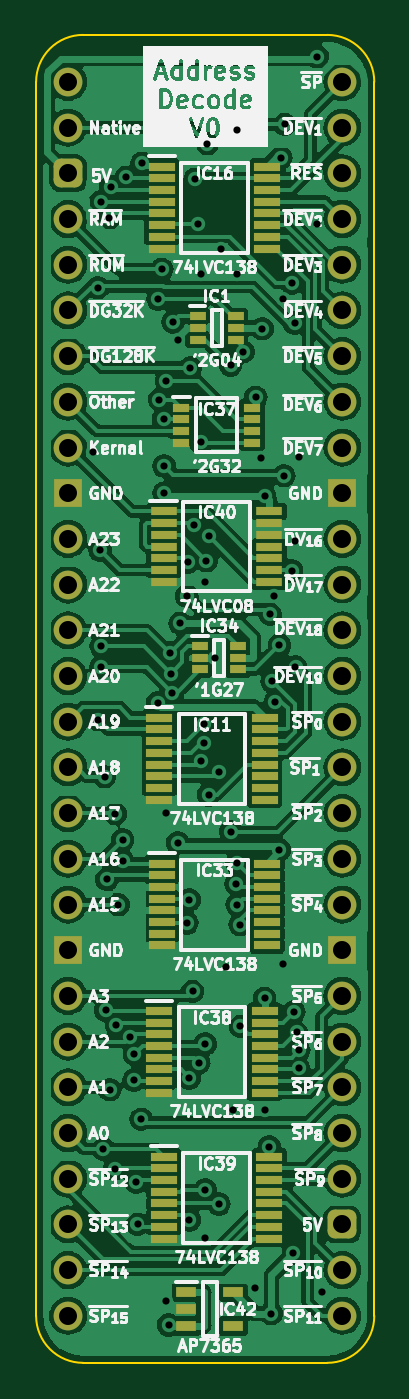
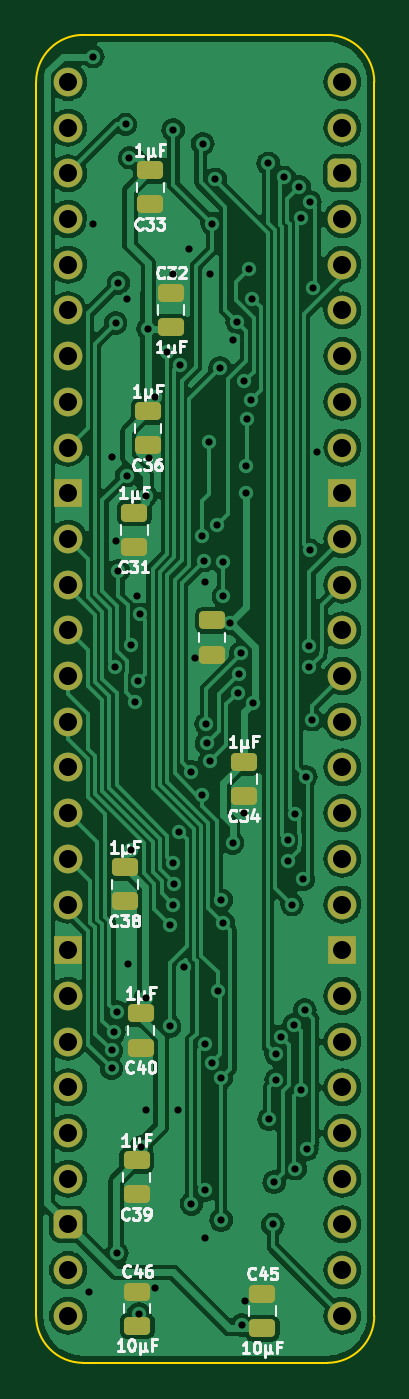
Circuit board: 9 layer files. Board 18.8 x 73.8 mm.
- bottom_copper: HCP65 MPU Address Decode-B_Cu.gbr (146190 bytes)
- bottom_mask: HCP65 MPU Address Decode-B_Mask.gbr (3683 bytes)
- bottom_silk: HCP65 MPU Address Decode-B_Silkscreen.gbr (32400 bytes)
- outline: HCP65 MPU Address Decode-Edge_Cuts.gbr (1020 bytes)
- top_copper: HCP65 MPU Address Decode-F_Cu.gbr (223710 bytes)
- top_mask: HCP65 MPU Address Decode-F_Mask.gbr (6003 bytes)
- top_silk: HCP65 MPU Address Decode-F_Silkscreen.gbr (178740 bytes)
- drill: HCP65 MPU Address Decode-NPTH.drl (268 bytes)
- drill: HCP65 MPU Address Decode-PTH.drl (2670 bytes)

=== bottom_copper: HCP65 MPU Address Decode-B_Cu.gbr (146190 bytes, source omitted) ===
=== bottom_mask: HCP65 MPU Address Decode-B_Mask.gbr ===
%TF.GenerationSoftware,KiCad,Pcbnew,7.0.5*%
%TF.CreationDate,2024-01-10T17:52:14+02:00*%
%TF.ProjectId,HCP65 MPU Address Decode,48435036-3520-44d5-9055-204164647265,rev?*%
%TF.SameCoordinates,Original*%
%TF.FileFunction,Soldermask,Bot*%
%TF.FilePolarity,Negative*%
%FSLAX46Y46*%
G04 Gerber Fmt 4.6, Leading zero omitted, Abs format (unit mm)*
G04 Created by KiCad (PCBNEW 7.0.5) date 2024-01-10 17:52:14*
%MOMM*%
%LPD*%
G01*
G04 APERTURE LIST*
G04 Aperture macros list*
%AMRoundRect*
0 Rectangle with rounded corners*
0 $1 Rounding radius*
0 $2 $3 $4 $5 $6 $7 $8 $9 X,Y pos of 4 corners*
0 Add a 4 corners polygon primitive as box body*
4,1,4,$2,$3,$4,$5,$6,$7,$8,$9,$2,$3,0*
0 Add four circle primitives for the rounded corners*
1,1,$1+$1,$2,$3*
1,1,$1+$1,$4,$5*
1,1,$1+$1,$6,$7*
1,1,$1+$1,$8,$9*
0 Add four rect primitives between the rounded corners*
20,1,$1+$1,$2,$3,$4,$5,0*
20,1,$1+$1,$4,$5,$6,$7,0*
20,1,$1+$1,$6,$7,$8,$9,0*
20,1,$1+$1,$8,$9,$2,$3,0*%
G04 Aperture macros list end*
%ADD10C,1.600000*%
%ADD11O,1.600000X1.600000*%
%ADD12RoundRect,0.400000X-0.400000X-0.400000X0.400000X-0.400000X0.400000X0.400000X-0.400000X0.400000X0*%
%ADD13R,1.600000X1.600000*%
%ADD14RoundRect,0.250000X0.475000X-0.250000X0.475000X0.250000X-0.475000X0.250000X-0.475000X-0.250000X0*%
%ADD15RoundRect,0.250000X-0.475000X0.250000X-0.475000X-0.250000X0.475000X-0.250000X0.475000X0.250000X0*%
G04 APERTURE END LIST*
D10*
%TO.C,J2*%
X86360000Y-71120000D03*
D11*
X86360000Y-73660000D03*
D12*
X86360000Y-76200000D03*
D11*
X86360000Y-78740000D03*
X86360000Y-81280000D03*
X86360000Y-83820000D03*
X86360000Y-86360000D03*
X86360000Y-88900000D03*
X86360000Y-91440000D03*
D13*
X86360000Y-93980000D03*
D10*
X86360000Y-96520000D03*
D11*
X86360000Y-99060000D03*
X86360000Y-101600000D03*
X86360000Y-104140000D03*
X86360000Y-106680000D03*
X86360000Y-109220000D03*
X86360000Y-111760000D03*
X86360000Y-114300000D03*
D10*
X86360000Y-116840000D03*
D13*
X86360000Y-119380000D03*
D11*
X86360000Y-121920000D03*
X86360000Y-124460000D03*
X86360000Y-127000000D03*
X86360000Y-129540000D03*
X86360000Y-132080000D03*
X86360000Y-134620000D03*
X86360000Y-137160000D03*
X86360000Y-139700000D03*
X101600000Y-139700000D03*
X101600000Y-137160000D03*
D12*
X101600000Y-134620000D03*
D11*
X101600000Y-132080000D03*
X101600000Y-129540000D03*
X101600000Y-127000000D03*
X101600000Y-124460000D03*
X101600000Y-121920000D03*
D13*
X101600000Y-119380000D03*
D10*
X101600000Y-116840000D03*
D11*
X101600000Y-114300000D03*
X101600000Y-111760000D03*
X101600000Y-109220000D03*
X101600000Y-106680000D03*
X101600000Y-104140000D03*
X101600000Y-101600000D03*
X101600000Y-99060000D03*
D10*
X101600000Y-96520000D03*
D13*
X101600000Y-93980000D03*
D11*
X101600000Y-91440000D03*
X101600000Y-88900000D03*
X101600000Y-86360000D03*
X101600000Y-83820000D03*
X101600000Y-81280000D03*
X101600000Y-78740000D03*
X101600000Y-76200000D03*
X101600000Y-73660000D03*
X101600000Y-71120000D03*
%TD*%
D14*
%TO.C,C45*%
X90805000Y-140380000D03*
X90805000Y-138480000D03*
%TD*%
D15*
%TO.C,C34*%
X91821000Y-108921000D03*
X91821000Y-110821000D03*
%TD*%
%TO.C,C33*%
X97028000Y-76028000D03*
X97028000Y-77928000D03*
%TD*%
D14*
%TO.C,C46*%
X97760000Y-140253000D03*
X97760000Y-138353000D03*
%TD*%
D15*
%TO.C,C40*%
X97536000Y-122891000D03*
X97536000Y-124791000D03*
%TD*%
%TO.C,C36*%
X97155000Y-89421563D03*
X97155000Y-91321563D03*
%TD*%
%TO.C,C35*%
X93599000Y-101047000D03*
X93599000Y-102947000D03*
%TD*%
%TO.C,C38*%
X98425000Y-114763000D03*
X98425000Y-116663000D03*
%TD*%
%TO.C,C39*%
X97790000Y-131054750D03*
X97790000Y-132954750D03*
%TD*%
%TO.C,C31*%
X97917000Y-95078000D03*
X97917000Y-96978000D03*
%TD*%
D14*
%TO.C,C32*%
X95885000Y-84754000D03*
X95885000Y-82854000D03*
%TD*%
M02*

=== bottom_silk: HCP65 MPU Address Decode-B_Silkscreen.gbr (32400 bytes, source omitted) ===
=== outline: HCP65 MPU Address Decode-Edge_Cuts.gbr ===
%TF.GenerationSoftware,KiCad,Pcbnew,7.0.5*%
%TF.CreationDate,2024-01-10T17:52:14+02:00*%
%TF.ProjectId,HCP65 MPU Address Decode,48435036-3520-44d5-9055-204164647265,rev?*%
%TF.SameCoordinates,Original*%
%TF.FileFunction,Profile,NP*%
%FSLAX46Y46*%
G04 Gerber Fmt 4.6, Leading zero omitted, Abs format (unit mm)*
G04 Created by KiCad (PCBNEW 7.0.5) date 2024-01-10 17:52:14*
%MOMM*%
%LPD*%
G01*
G04 APERTURE LIST*
%TA.AperFunction,Profile*%
%ADD10C,0.100000*%
%TD*%
G04 APERTURE END LIST*
D10*
%TO.C,J2*%
X84582000Y-139700000D02*
X84582000Y-71120000D01*
X87195732Y-68506268D02*
X100764267Y-68506267D01*
X100764268Y-142313732D02*
X87195733Y-142313733D01*
X103378000Y-139700000D02*
X103377999Y-71119999D01*
X87195732Y-68506268D02*
G75*
G03*
X84582000Y-71120000I-1J-2613731D01*
G01*
X84582000Y-139700000D02*
G75*
G03*
X87195733Y-142313733I2613727J-6D01*
G01*
X103377993Y-71119999D02*
G75*
G03*
X100764267Y-68506267I-2613743J-11D01*
G01*
X100764268Y-142313730D02*
G75*
G03*
X103378000Y-139700000I2J2613730D01*
G01*
%TD*%
M02*

=== top_copper: HCP65 MPU Address Decode-F_Cu.gbr (223710 bytes, source omitted) ===
=== top_mask: HCP65 MPU Address Decode-F_Mask.gbr ===
%TF.GenerationSoftware,KiCad,Pcbnew,7.0.5*%
%TF.CreationDate,2024-01-10T17:52:14+02:00*%
%TF.ProjectId,HCP65 MPU Address Decode,48435036-3520-44d5-9055-204164647265,rev?*%
%TF.SameCoordinates,Original*%
%TF.FileFunction,Soldermask,Top*%
%TF.FilePolarity,Negative*%
%FSLAX46Y46*%
G04 Gerber Fmt 4.6, Leading zero omitted, Abs format (unit mm)*
G04 Created by KiCad (PCBNEW 7.0.5) date 2024-01-10 17:52:14*
%MOMM*%
%LPD*%
G01*
G04 APERTURE LIST*
G04 Aperture macros list*
%AMRoundRect*
0 Rectangle with rounded corners*
0 $1 Rounding radius*
0 $2 $3 $4 $5 $6 $7 $8 $9 X,Y pos of 4 corners*
0 Add a 4 corners polygon primitive as box body*
4,1,4,$2,$3,$4,$5,$6,$7,$8,$9,$2,$3,0*
0 Add four circle primitives for the rounded corners*
1,1,$1+$1,$2,$3*
1,1,$1+$1,$4,$5*
1,1,$1+$1,$6,$7*
1,1,$1+$1,$8,$9*
0 Add four rect primitives between the rounded corners*
20,1,$1+$1,$2,$3,$4,$5,0*
20,1,$1+$1,$4,$5,$6,$7,0*
20,1,$1+$1,$6,$7,$8,$9,0*
20,1,$1+$1,$8,$9,$2,$3,0*%
G04 Aperture macros list end*
%ADD10R,1.150000X0.600000*%
%ADD11R,1.475000X0.450000*%
%ADD12R,1.450000X0.450000*%
%ADD13R,0.950000X0.450000*%
%ADD14R,0.875000X0.450000*%
%ADD15C,1.600000*%
%ADD16O,1.600000X1.600000*%
%ADD17RoundRect,0.400000X-0.400000X-0.400000X0.400000X-0.400000X0.400000X0.400000X-0.400000X0.400000X0*%
%ADD18R,1.600000X1.600000*%
G04 APERTURE END LIST*
D10*
%TO.C,IC42*%
X92934000Y-138369000D03*
X92934000Y-139319000D03*
X92934000Y-140269000D03*
X95534000Y-140269000D03*
X95534000Y-138369000D03*
%TD*%
D11*
%TO.C,IC40*%
X91677000Y-94991063D03*
X91677000Y-95641063D03*
X91677000Y-96291063D03*
X91677000Y-96941063D03*
X91677000Y-97591063D03*
X91677000Y-98241063D03*
X91677000Y-98891063D03*
X97553000Y-98891063D03*
X97553000Y-98241063D03*
X97553000Y-97591063D03*
X97553000Y-96941063D03*
X97553000Y-96291063D03*
X97553000Y-95641063D03*
X97553000Y-94991063D03*
%TD*%
D12*
%TO.C,IC39*%
X91690000Y-130856750D03*
X91690000Y-131506750D03*
X91690000Y-132156750D03*
X91690000Y-132806750D03*
X91690000Y-133456750D03*
X91690000Y-134106750D03*
X91690000Y-134756750D03*
X91690000Y-135406750D03*
X97540000Y-135406750D03*
X97540000Y-134756750D03*
X97540000Y-134106750D03*
X97540000Y-133456750D03*
X97540000Y-132806750D03*
X97540000Y-132156750D03*
X97540000Y-131506750D03*
X97540000Y-130856750D03*
%TD*%
%TO.C,IC38*%
X91436000Y-122751561D03*
X91436000Y-123401561D03*
X91436000Y-124051561D03*
X91436000Y-124701561D03*
X91436000Y-125351561D03*
X91436000Y-126001561D03*
X91436000Y-126651561D03*
X91436000Y-127301561D03*
X97286000Y-127301561D03*
X97286000Y-126651561D03*
X97286000Y-126001561D03*
X97286000Y-125351561D03*
X97286000Y-124701561D03*
X97286000Y-124051561D03*
X97286000Y-123401561D03*
X97286000Y-122751561D03*
%TD*%
D13*
%TO.C,IC37*%
X92640000Y-89217813D03*
X92640000Y-89867813D03*
X92640000Y-90517813D03*
X92640000Y-91167813D03*
X96590000Y-91167813D03*
X96590000Y-90517813D03*
X96590000Y-89867813D03*
X96590000Y-89217813D03*
%TD*%
D14*
%TO.C,IC34*%
X93680000Y-102474000D03*
X93680000Y-103124000D03*
X93680000Y-103774000D03*
X95804000Y-103774000D03*
X95804000Y-103124000D03*
X95804000Y-102474000D03*
%TD*%
D12*
%TO.C,IC33*%
X91563000Y-114565000D03*
X91563000Y-115215000D03*
X91563000Y-115865000D03*
X91563000Y-116515000D03*
X91563000Y-117165000D03*
X91563000Y-117815000D03*
X91563000Y-118465000D03*
X91563000Y-119115000D03*
X97413000Y-119115000D03*
X97413000Y-118465000D03*
X97413000Y-117815000D03*
X97413000Y-117165000D03*
X97413000Y-116515000D03*
X97413000Y-115865000D03*
X97413000Y-115215000D03*
X97413000Y-114565000D03*
%TD*%
%TO.C,IC16*%
X91563000Y-75830000D03*
X91563000Y-76480000D03*
X91563000Y-77130000D03*
X91563000Y-77780000D03*
X91563000Y-78430000D03*
X91563000Y-79080000D03*
X91563000Y-79730000D03*
X91563000Y-80380000D03*
X97413000Y-80380000D03*
X97413000Y-79730000D03*
X97413000Y-79080000D03*
X97413000Y-78430000D03*
X97413000Y-77780000D03*
X97413000Y-77130000D03*
X97413000Y-76480000D03*
X97413000Y-75830000D03*
%TD*%
%TO.C,IC11*%
X91436000Y-106459813D03*
X91436000Y-107109813D03*
X91436000Y-107759813D03*
X91436000Y-108409813D03*
X91436000Y-109059813D03*
X91436000Y-109709813D03*
X91436000Y-110359813D03*
X91436000Y-111009813D03*
X97286000Y-111009813D03*
X97286000Y-110359813D03*
X97286000Y-109709813D03*
X97286000Y-109059813D03*
X97286000Y-108409813D03*
X97286000Y-107759813D03*
X97286000Y-107109813D03*
X97286000Y-106459813D03*
%TD*%
D14*
%TO.C,IC1*%
X93553000Y-84136000D03*
X93553000Y-84786000D03*
X93553000Y-85436000D03*
X95677000Y-85436000D03*
X95677000Y-84786000D03*
X95677000Y-84136000D03*
%TD*%
D15*
%TO.C,J2*%
X86360000Y-71120000D03*
D16*
X86360000Y-73660000D03*
D17*
X86360000Y-76200000D03*
D16*
X86360000Y-78740000D03*
X86360000Y-81280000D03*
X86360000Y-83820000D03*
X86360000Y-86360000D03*
X86360000Y-88900000D03*
X86360000Y-91440000D03*
D18*
X86360000Y-93980000D03*
D15*
X86360000Y-96520000D03*
D16*
X86360000Y-99060000D03*
X86360000Y-101600000D03*
X86360000Y-104140000D03*
X86360000Y-106680000D03*
X86360000Y-109220000D03*
X86360000Y-111760000D03*
X86360000Y-114300000D03*
D15*
X86360000Y-116840000D03*
D18*
X86360000Y-119380000D03*
D16*
X86360000Y-121920000D03*
X86360000Y-124460000D03*
X86360000Y-127000000D03*
X86360000Y-129540000D03*
X86360000Y-132080000D03*
X86360000Y-134620000D03*
X86360000Y-137160000D03*
X86360000Y-139700000D03*
X101600000Y-139700000D03*
X101600000Y-137160000D03*
D17*
X101600000Y-134620000D03*
D16*
X101600000Y-132080000D03*
X101600000Y-129540000D03*
X101600000Y-127000000D03*
X101600000Y-124460000D03*
X101600000Y-121920000D03*
D18*
X101600000Y-119380000D03*
D15*
X101600000Y-116840000D03*
D16*
X101600000Y-114300000D03*
X101600000Y-111760000D03*
X101600000Y-109220000D03*
X101600000Y-106680000D03*
X101600000Y-104140000D03*
X101600000Y-101600000D03*
X101600000Y-99060000D03*
D15*
X101600000Y-96520000D03*
D18*
X101600000Y-93980000D03*
D16*
X101600000Y-91440000D03*
X101600000Y-88900000D03*
X101600000Y-86360000D03*
X101600000Y-83820000D03*
X101600000Y-81280000D03*
X101600000Y-78740000D03*
X101600000Y-76200000D03*
X101600000Y-73660000D03*
X101600000Y-71120000D03*
%TD*%
M02*

=== top_silk: HCP65 MPU Address Decode-F_Silkscreen.gbr (178740 bytes, source omitted) ===
=== drill: HCP65 MPU Address Decode-NPTH.drl ===
M48
; DRILL file {KiCad 7.0.5} date Wed Jan 10 17:52:12 2024
; FORMAT={-:-/ absolute / inch / decimal}
; #@! TF.CreationDate,2024-01-10T17:52:12+02:00
; #@! TF.GenerationSoftware,Kicad,Pcbnew,7.0.5
; #@! TF.FileFunction,NonPlated,1,2,NPTH
FMAT,2
INCH
%
G90
G05
T0
M30

=== drill: HCP65 MPU Address Decode-PTH.drl ===
M48
; DRILL file {KiCad 7.0.5} date Wed Jan 10 17:52:12 2024
; FORMAT={-:-/ absolute / inch / decimal}
; #@! TF.CreationDate,2024-01-10T17:52:12+02:00
; #@! TF.GenerationSoftware,Kicad,Pcbnew,7.0.5
; #@! TF.FileFunction,Plated,1,2,PTH
FMAT,2
INCH
; #@! TA.AperFunction,Plated,PTH,ViaDrill
T1C0.0157
; #@! TA.AperFunction,Plated,PTH,ComponentDrill
T2C0.0394
%
G90
G05
T1
X3.455Y-3.61
X3.465Y-3.25
X3.4655Y-4.1955
X3.47Y-3.825
X3.4712Y-3.0624
X3.4722Y-4.035
X3.4722Y-4.08
X3.4774Y-5.135
X3.48Y-4.32
X3.4822Y-4.8312
X3.485Y-4.545
X3.4906Y-3.0969
X3.4912Y-5.0053
X3.4937Y-3.0301
X3.5024Y-5.1781
X3.5037Y-4.4014
X3.5056Y-4.8629
X3.51Y-4.6
X3.5194Y-4.4588
X3.5194Y-4.505
X3.5268Y-3.0088
X3.5352Y-4.8889
X3.5446Y-4.9841
X3.545Y-4.9279
X3.5491Y-5.2076
X3.5519Y-5.3001
X3.56Y-5.07
X3.5621Y-2.9779
X3.5959Y-4.1589
X3.5969Y-3.2747
X3.6Y-3.495
X3.605Y-3.21
X3.609Y-3.5365
X3.61Y-3.64
X3.61Y-3.7
X3.6139Y-5.4671
X3.615Y-3.455
X3.615Y-4.4
X3.62Y-5.52
X3.6227Y-4.0498
X3.6255Y-4.0945
X3.6284Y-4.1364
X3.63Y-3.325
X3.64Y-3.365
X3.64Y-4.465
X3.645Y-3.985
X3.66Y-3.925
X3.66Y-4.64
X3.6613Y-3.8515
X3.665Y-4.9796
X3.665Y-4.59
X3.665Y-5.29
X3.6676Y-3.425
X3.6726Y-4.79
X3.675Y-3.77
X3.678Y-3.013
X3.685Y-3.11
X3.6859Y-4.9463
X3.6899Y-4.2861
X3.69Y-3.22
X3.6906Y-3.5889
X3.697Y-4.247
X3.6983Y-4.205
X3.7Y-3.895
X3.7Y-4.905
X3.7Y-5.225
X3.7Y-5.33
X3.7025Y-3.8475
X3.705Y-2.935
X3.7075Y-4.36
X3.7076Y-3.7936
X3.7221Y-4.06
X3.73Y-4.31
X3.73Y-5.255
X3.735Y-3.1665
X3.7462Y-4.7361
X3.7556Y-3.4194
X3.7563Y-4.4415
X3.76Y-5.05
X3.768Y-4.5546
X3.7698Y-4.51
X3.7698Y-4.6
X3.77Y-2.905
X3.77Y-3.22
X3.7764Y-4.6439
X3.7771Y-4.8666
X3.783Y-3.3902
X3.81Y-5.44
X3.8107Y-3.49
X3.8231Y-3.6231
X3.825Y-3.34
X3.83Y-3.705
X3.83Y-4.805
X3.83Y-5.05
X3.8402Y-5.13
X3.8424Y-3.965
X3.845Y-5.495
X3.8465Y-4.1117
X3.85Y-3.9258
X3.853Y-4.157
X3.8622Y-4.48
X3.8625Y-4.0325
X3.8658Y-2.9659
X3.87Y-4.73
X3.8701Y-3.274
X3.8719Y-3.6619
X3.8741Y-2.893
X3.89Y-3.24
X3.89Y-3.87
X3.8931Y-5.3631
X3.8938Y-4.835
X3.8958Y-3.3279
X3.8962Y-3.8038
X3.8976Y-4.0796
X3.9Y-4.88
X3.905Y-3.62
X3.905Y-4.9194
X3.905Y-4.9587
X3.9445Y-3.1105
X3.9456Y-2.7447
X3.955Y-5.447
T2
X3.4Y-2.8
X3.4Y-2.9
X3.4Y-3.0
X3.4Y-3.1
X3.4Y-3.2
X3.4Y-3.3
X3.4Y-3.4
X3.4Y-3.5
X3.4Y-3.6
X3.4Y-3.7
X3.4Y-3.8
X3.4Y-3.9
X3.4Y-4.0
X3.4Y-4.1
X3.4Y-4.2
X3.4Y-4.3
X3.4Y-4.4
X3.4Y-4.5
X3.4Y-4.6
X3.4Y-4.7
X3.4Y-4.8
X3.4Y-4.9
X3.4Y-5.0
X3.4Y-5.1
X3.4Y-5.2
X3.4Y-5.3
X3.4Y-5.4
X3.4Y-5.5
X4.0Y-2.8
X4.0Y-2.9
X4.0Y-3.0
X4.0Y-3.1
X4.0Y-3.2
X4.0Y-3.3
X4.0Y-3.4
X4.0Y-3.5
X4.0Y-3.6
X4.0Y-3.7
X4.0Y-3.8
X4.0Y-3.9
X4.0Y-4.0
X4.0Y-4.1
X4.0Y-4.2
X4.0Y-4.3
X4.0Y-4.4
X4.0Y-4.5
X4.0Y-4.6
X4.0Y-4.7
X4.0Y-4.8
X4.0Y-4.9
X4.0Y-5.0
X4.0Y-5.1
X4.0Y-5.2
X4.0Y-5.3
X4.0Y-5.4
X4.0Y-5.5
T0
M30

